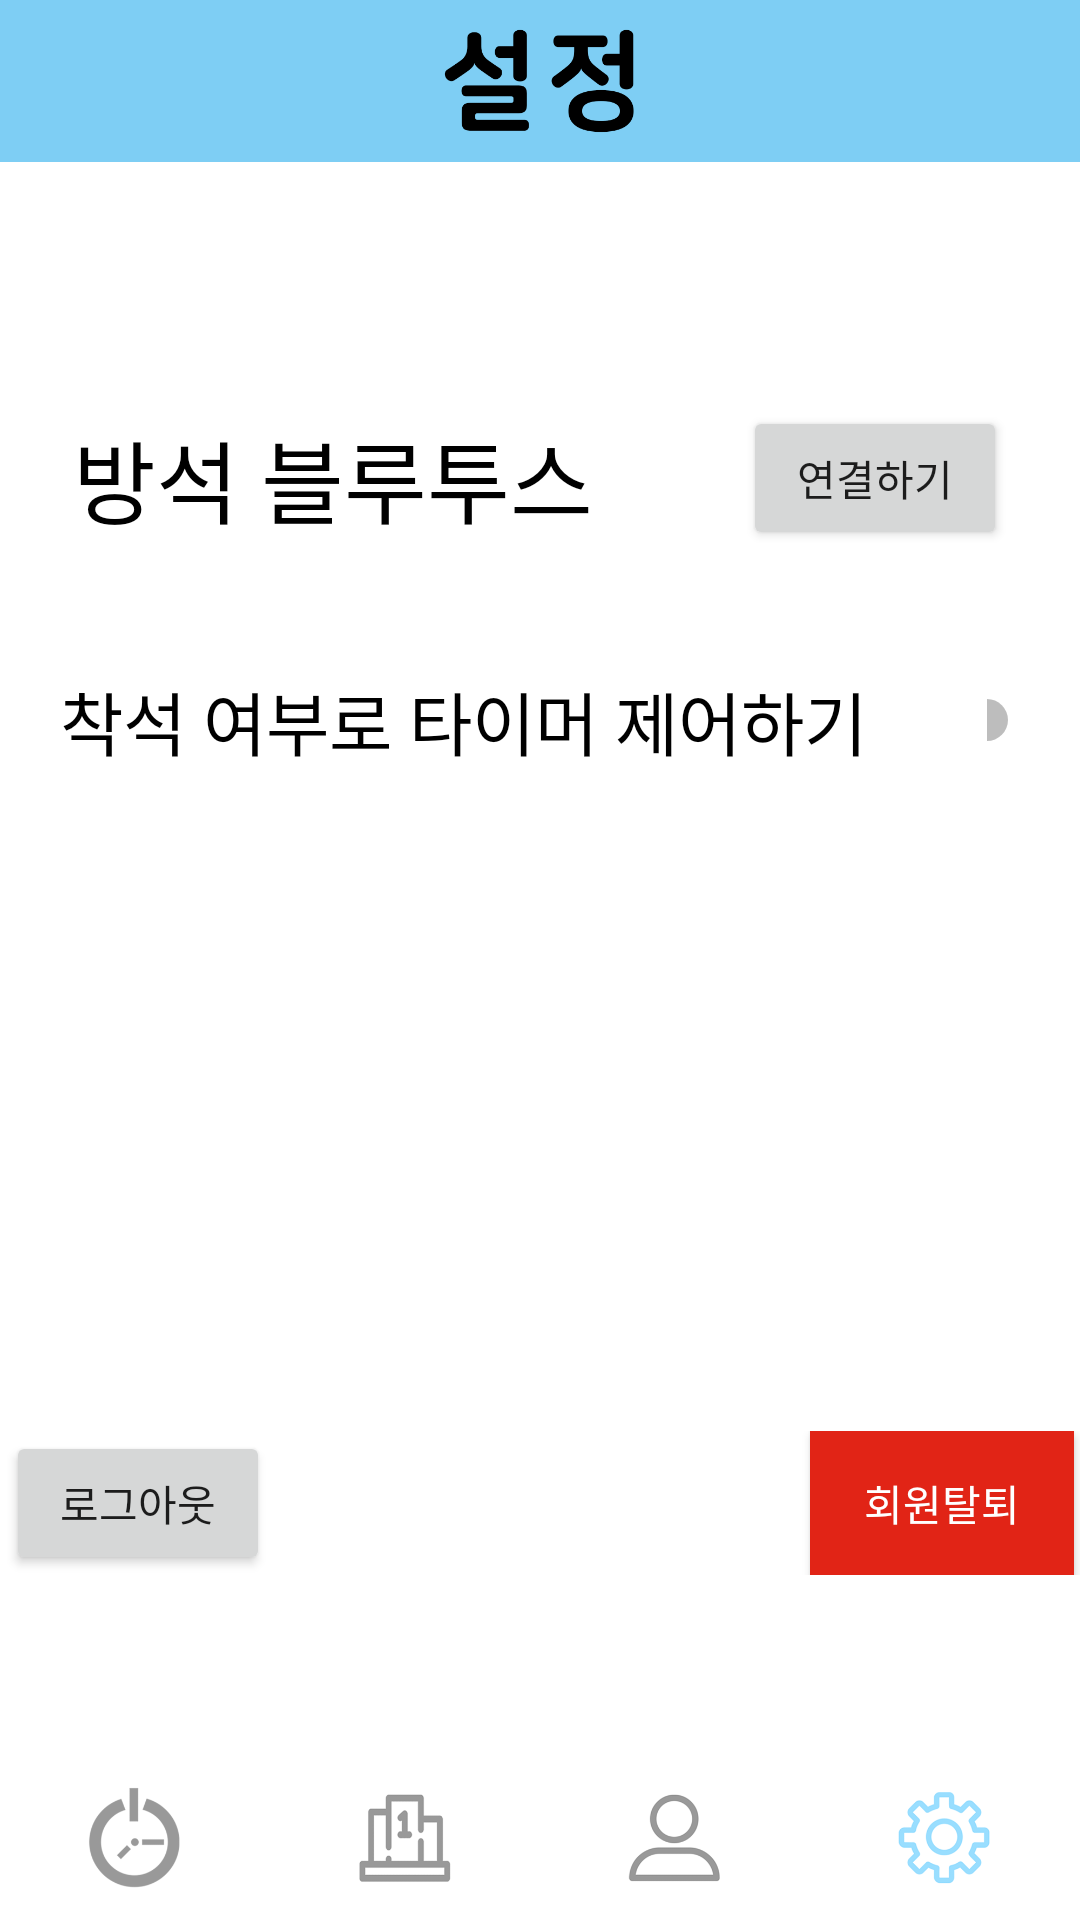

Here is an Android app screen rendered from its layout file. Give the layout XML and the strings, colors and styles it references.
<!-- AndroidManifest.xml: application theme Theme.MyApplication -->
<!-- res/layout/activity_setting.xml -->
<?xml version="1.0" encoding="utf-8"?>
<androidx.constraintlayout.widget.ConstraintLayout xmlns:android="http://schemas.android.com/apk/res/android"
    xmlns:app="http://schemas.android.com/apk/res-auto"
    xmlns:tools="http://schemas.android.com/tools"
    android:layout_width="match_parent"
    android:layout_height="match_parent"
    tools:context=".ActivitySettings">

    <ImageView
        android:id="@+id/app_bar_settings"
        android:layout_width="match_parent"
        android:layout_height="wrap_content"
        android:adjustViewBounds="true"
        app:layout_constraintEnd_toEndOf="parent"
        app:layout_constraintStart_toStartOf="parent"
        app:layout_constraintTop_toTopOf="parent"
        app:srcCompat="@drawable/appbar_settings" />

    <ImageView
        android:id="@+id/bottom_nav_settings"
        android:layout_width="match_parent"
        android:layout_height="wrap_content"
        android:adjustViewBounds="true"
        android:src="@drawable/selected_settings"
        app:layout_constraintBottom_toBottomOf="parent"
        app:layout_constraintEnd_toEndOf="parent"
        app:layout_constraintStart_toStartOf="parent" />

    <Button
        android:id="@+id/button_Timer_s"
        android:layout_width="102dp"
        android:layout_height="62dp"
        android:background="#00ff0000"
        android:textSize="22sp"
        app:layout_constraintBottom_toBottomOf="parent"
        app:layout_constraintEnd_toEndOf="parent"
        app:layout_constraintHorizontal_bias="0.0"
        app:layout_constraintStart_toStartOf="@+id/bottom_nav_settings"
        app:layout_constraintTop_toTopOf="parent"
        app:layout_constraintVertical_bias="1.0" />

    <Button
        android:id="@+id/button_Profile_s"
        android:layout_width="102dp"
        android:layout_height="62dp"
        android:background="#00ff0000"
        android:textSize="22sp"
        app:layout_constraintBottom_toBottomOf="parent"
        app:layout_constraintEnd_toEndOf="@+id/bottom_nav_settings"
        app:layout_constraintHorizontal_bias="0.0"
        app:layout_constraintStart_toEndOf="@+id/button_Ranking_s" />

    <Button
        android:id="@+id/button_Ranking_s"
        android:layout_width="102dp"
        android:layout_height="62dp"
        android:background="#00ff0000"
        android:textSize="22sp"
        app:layout_constraintBottom_toBottomOf="parent"
        app:layout_constraintEnd_toEndOf="@id/bottom_nav_settings"
        app:layout_constraintHorizontal_bias="0.0"
        app:layout_constraintStart_toEndOf="@+id/button_Timer_s" />

    <LinearLayout
        android:layout_width="match_parent"
        android:layout_height="wrap_content"
        android:orientation="vertical"
        app:layout_constraintBottom_toTopOf="@+id/bottom_nav_settings"
        app:layout_constraintEnd_toEndOf="parent"
        app:layout_constraintStart_toStartOf="parent"
        app:layout_constraintTop_toBottomOf="@+id/app_bar_settings">

        <TableRow
            android:layout_width="match_parent"
            android:layout_height="match_parent"
            android:gravity="center"
            android:padding="20dp">

            <TextView
                android:id="@+id/textView3"
                android:layout_width="wrap_content"
                android:layout_height="wrap_content"
                android:textSize="30dp"
                android:fontFamily="@font/mainfont"
                android:textColor="@color/black"
                android:text="방석 블루투스" />

            <Space
                android:layout_width="50dp"
                android:layout_height="wrap_content" />

            <Button
                android:id="@+id/BTbutton"
                android:layout_width="wrap_content"
                android:layout_height="wrap_content"
                android:text="연결하기" />
        </TableRow>

        <TableRow
            android:layout_width="match_parent"
            android:layout_height="match_parent"
            android:gravity="center"
            android:padding="20dp">

            <TextView
                android:id="@+id/textView8"
                android:layout_width="wrap_content"
                android:layout_height="wrap_content"
                android:fontFamily="@font/mainfont"
                android:textSize="23dp"
                android:textColor="@color/black"
                android:text="착석 여부로 타이머 제어하기" />

            <Space
                android:layout_width="40dp"
                android:layout_height="wrap_content" />

            <Switch
                android:id="@+id/switchAutoStart"
                android:layout_width="wrap_content"
                android:layout_height="wrap_content"
                android:text="" />
        </TableRow>

        <Space
            android:layout_width="match_parent"
            android:layout_height="200dp" />

        <TableRow
            android:layout_width="match_parent"
            android:layout_height="match_parent"
            android:gravity="center">

            <Button
                android:id="@+id/button_logout"
                android:layout_width="wrap_content"
                android:layout_height="wrap_content"
                android:text="로그아웃" />

            <Space
                android:layout_width="180dp"
                android:layout_height="wrap_content" />

            <androidx.appcompat.widget.AppCompatButton
                android:id="@+id/button_leave"
                android:layout_width="wrap_content"
                android:layout_height="wrap_content"
                android:background="#E12416"
                android:textColor="@color/white"
                android:text="회원탈퇴" />
        </TableRow>
    </LinearLayout>

</androidx.constraintlayout.widget.ConstraintLayout>
<!-- resources referenced by this layout -->
<resources>
  <color name="black">#FF000000</color>
  <color name="white">#FFFFFFFF</color>
  <!-- drawable appbar_settings: png bitmap (drawable, 15149 bytes) -->
  <!-- drawable selected_settings: png bitmap (drawable, 38725 bytes) -->
  <style name="Theme.MyApplication" parent="Theme.MaterialComponents.DayNight.DarkActionBar">
          
          <item name="colorPrimary">@color/purple_500</item>
          <item name="colorPrimaryVariant">@color/purple_700</item>
          <item name="colorOnPrimary">@color/white</item>
          
          <item name="colorSecondary">@color/teal_200</item>
          <item name="colorSecondaryVariant">@color/teal_700</item>
          <item name="colorOnSecondary">@color/black</item>
          
          <item name="android:statusBarColor" tools:targetApi="l">?attr/colorPrimaryVariant</item>
          
          <item name="windowActionBar">false</item>
          <item name="windowNoTitle">true</item>
          <item name="android:windowAnimationStyle">@null</item>
      </style>
  <color name="purple_500">#3CC2FF</color>
  <color name="purple_700">#5890AA</color>
  <color name="teal_200">#FF03DAC5</color>
  <color name="teal_700">#FF018786</color>
</resources>
